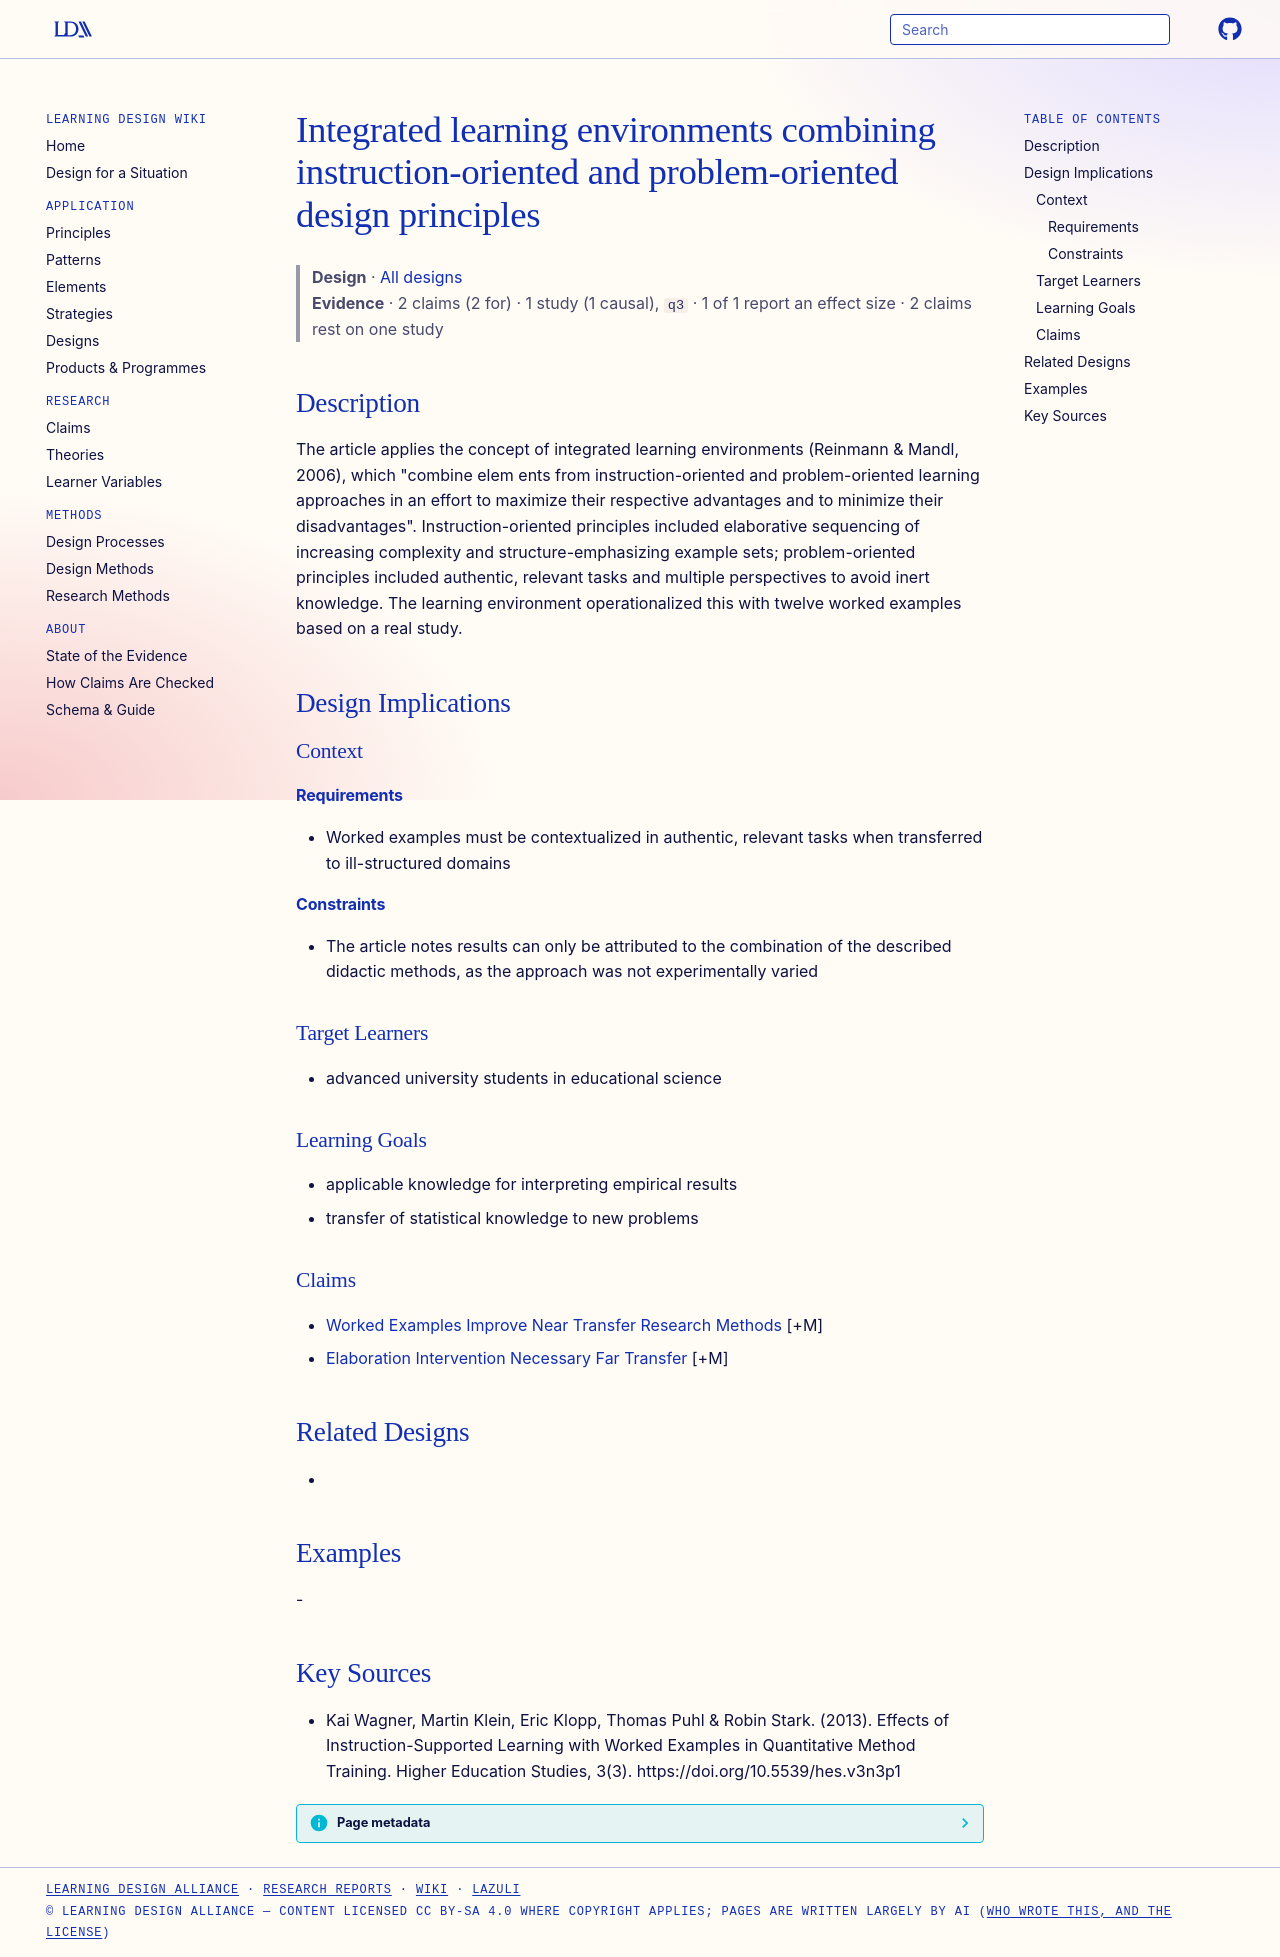

repository: Learning-Design-Alliance/learning-wiki · page: designs/integrated-learning-environments-worked-examples/index.html · generator: mkdocs

---
type: design
id: integrated-learning-environments-worked-examples
title: Integrated learning environments combining instruction-oriented and problem-oriented design principles
description: "The article applies the concept of integrated learning environments (Reinmann & Mandl, 2006), which \"combine elem ents from instruction-oriented and problem-oriented learning approaches in an effort to maximize their..."
status: review
generated:
  by: "process:settle-candidates"
  at: 2026-11-02
sources:
  - id: kai-wagner-2013
    resource: "https://doi.org/10.5539/hes.v3n3p1"
    title: "Kai Wagner, Martin Klein, Eric Klopp, Thomas Puhl & Robin Stark. (2013). Effects of Instruction-Supported Learning with Worked Examples in Quantitative Method Training. Higher Education Studies, 3(3). https://doi.org/10.5539/hes.v3n3p1"
    author: "Kai Wagner, Martin Klein, Eric Klopp, Thomas Puhl & Robin Stark"
---

# Integrated learning environments combining instruction-oriented and problem-oriented design principles

> **Design** · [All designs](index.md)
> **Evidence** · 2 claims (2 for) · 1 study (1 causal), `q3` · 1 of 1 report an effect size · 2 claims rest on one study

## Description
The article applies the concept of integrated learning environments (Reinmann & Mandl, 2006), which "combine elem ents from instruction-oriented and problem-oriented learning approaches in an effort to maximize their respective advantages and to minimize their disadvantages". Instruction-oriented principles included elaborative sequencing of increasing complexity and structure-emphasizing example sets; problem-oriented principles included authentic, relevant tasks and multiple perspectives to avoid inert knowledge. The learning environment operationalized this with twelve worked examples based on a real study.

## Design Implications

### Context
#### Requirements
- Worked examples must be contextualized in authentic, relevant tasks when transferred to ill-structured domains
#### Constraints
- The article notes results can only be attributed to the combination of the described didactic methods, as the approach was not experimentally varied

### Target Learners
- advanced university students in educational science

### Learning Goals
- applicable knowledge for interpreting empirical results
- transfer of statistical knowledge to new problems

### Claims
- [Worked Examples Improve Near Transfer Research Methods](../claims/worked-examples-improve-near-transfer-research-methods.md) [+M]
- [Elaboration Intervention Necessary Far Transfer](../claims/elaboration-intervention-necessary-far-transfer.md) [+M]

## Related Designs
- 

## Examples
-

## Key Sources
- Kai Wagner, Martin Klein, Eric Klopp, Thomas Puhl & Robin Stark. (2013). Effects of Instruction-Supported Learning with Worked Examples in Quantitative Method Training. Higher Education Studies, 3(3). https://doi.org/10.5539/hes.v3n3p1
